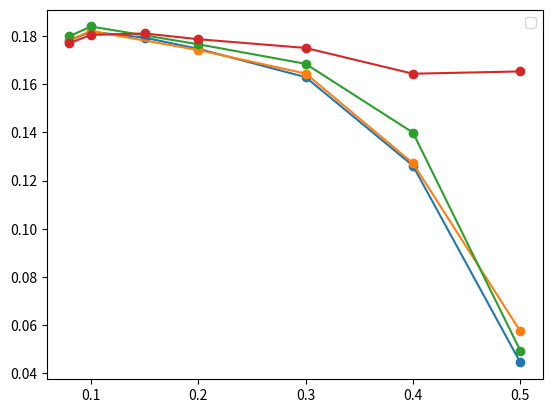

Here is the Python script that generated this plot:
__author__ = 'daniel'

from matplotlib.pyplot import plot, legend, show

linreg_zmin = [0.08, 0.1, 0.15, 0.2, 0.3, 0.4, 0.5]
linreg_res = [0.17815, 0.18179, 0.17934, 0.17471, 0.16295, 0.12616, 0.04444]

ridge_zmin = [0.08, 0.1, 0.2, 0.3, 0.4, 0.5]
ridge_res = [0.17824, 0.1821, 0.1742, 0.16444, 0.12717, 0.057409]

par_zmin = [0.08, 0.1, 0.2, 0.3, 0.4, 0.5]
par_res = [0.17992, 0.18398, 0.1766, 0.16847, 0.13991, 0.049336]

svm_zmin = [0.08, 0.1, 0.15, 0.2, 0.3, 0.4, 0.5]
svm_res = [0.17705, 0.18047, 0.18108, 0.17869, 0.17507, 0.16436, 0.16531]


#other
bayrdg_zmin = [0.08, 0.1, 0.2]
bayrdg_res = [0.17824, 0.18209, 0.17419]
ard = {0.3: 0.1171}
logreg = {0.4: 0.12662}
tree = {0.2: 0.053013}


plot(linreg_zmin, linreg_res, 'o-',
     ridge_zmin, ridge_res, 'o-',
     par_zmin, par_res, 'o-',
     svm_zmin, svm_res, 'o-'
     )

legend(['linreg', 'ridge', 'par', 'svm'], 'lower left')

show()
